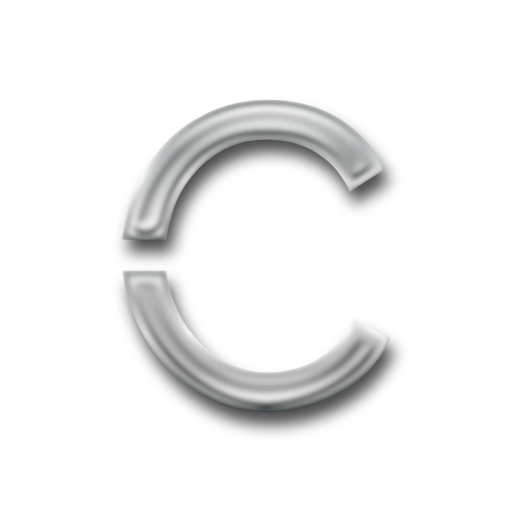
t = 0.00 s
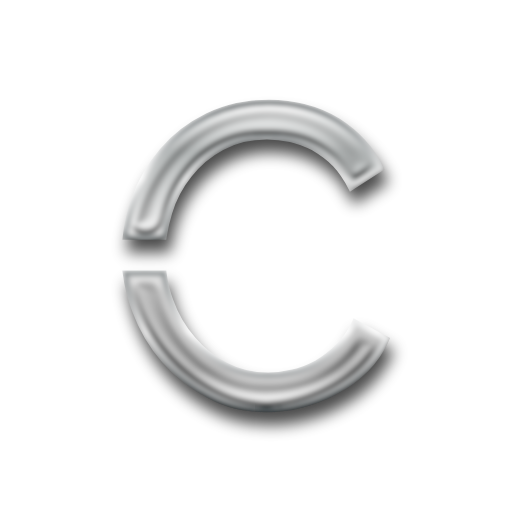
t = 0.63 s
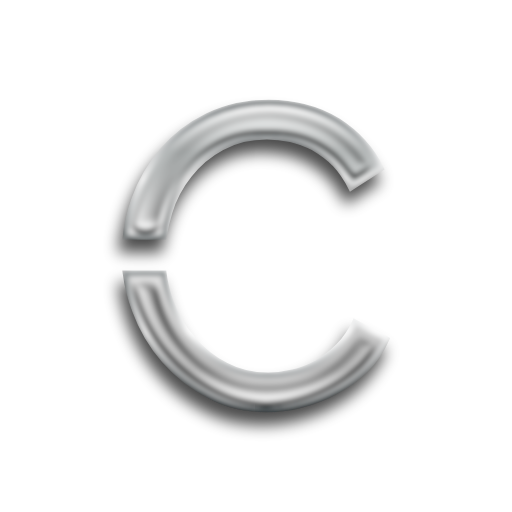
t = 1.88 s
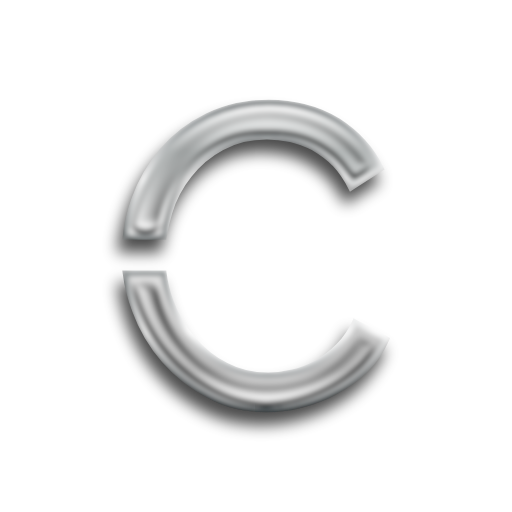
t = 2.50 s
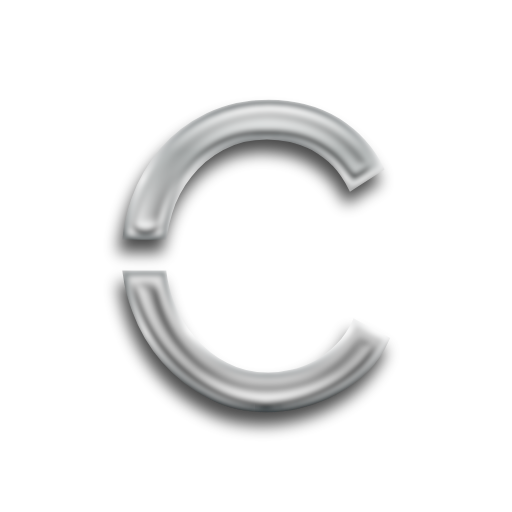
t = 3.13 s
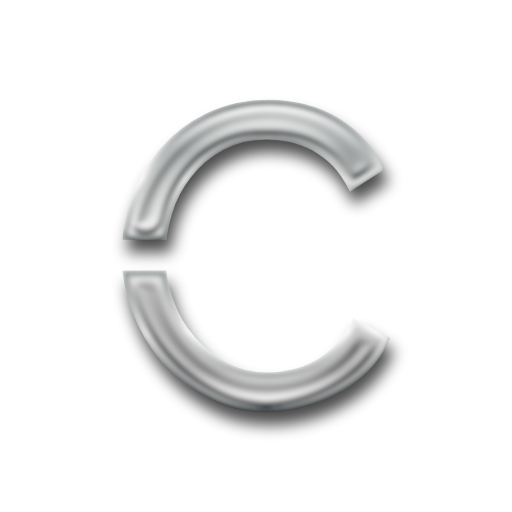
t = 4.38 s

The animated SVG that drew these frames (rendered in a browser with its animation timeline set to each time). Animation: 2 SMIL elements (animate=1,animateTransform=1); one cycle of 5.00 s, repeats indefinitely.

<?xml version="1.0" encoding="utf-8"?>
<svg version="1.1" xmlns:cc="http://creativecommons.org/ns#" xmlns:dc="http://purl.org/dc/elements/1.1/" xmlns:rdf="http://www.w3.org/1999/02/22-rdf-syntax-ns#" xmlns="http://www.w3.org/2000/svg" xmlns:xlink="http://www.w3.org/1999/xlink" x="0px" y="0px" viewBox="0 0 200 200" xml:space="preserve">
<defs>
    <linearGradient id="gradient1" x1="0%" y1="0%" x2="0" y2="100%">
      <stop offset="0%" stop-color="#ffffff" />
      <stop offset="16%" stop-color="#b4b8b8" />
      <stop offset="43%" stop-color="#f3f3f3" />
      <stop offset="87%" stop-color="#bababa" />
      <stop offset="100%" stop-color="#ffffff" />
    </linearGradient>
	<linearGradient id="gradient2" x1="0%" y1="0%" x2="0%" y2="100%">
      <stop offset="0%" stop-color="#535b5e" />
      <stop offset="25%" stop-color="#fefefe" />
      <stop offset="50%" stop-color="#636b6d" />
      <stop offset="75%" stop-color="#fdfdfd" />
      <stop offset="100%" stop-color="#535b5e" />
    </linearGradient>
  <filter id="chrome">

	<!-- inner glow -->
	<feOffset result="inner-glow" in="SourceGraphic" dx="0" dy="20" />
	<feFlood flood-color="#ffffff" result="flood-white" />
	<feComposite operator="out" in="flood-white" in2="SourceAlpha" result="comp" />
	<feOffset result="comp" in="comp" dx="0" dy="4" />
	<feMorphology in="comp" result="comp" operator="dilate" radius="2" />
	<feGaussianBlur in="comp" result="comp" stdDeviation="2" />
	<feComposite operator="in" in="comp" in2="SourceAlpha" result="comp" />
    <feBlend in="SourceGraphic" in2="comp" mode="screen" />
	
	<!-- bevel -->
	<feGaussianBlur stdDeviation="3" in="SourceAlpha" result="bumpMap"/>
	<feMorphology in="bumpMap" result="bumpMap" operator="erode" radius="2" />
	
	<feComponentTransfer in="bumpMap" result="bumpMap">
	<feFuncA type="table" tableValues="0 .5 0 .5 0" />
	</feComponentTransfer>
	<feDiffuseLighting in="bumpMap" 
					  surfaceScale="1"
					  diffuseConstant="3"
					  result="shading">
		<fePointLight id="light" x="0" y="-100" z="50">
		<animate attributeName="x" values="0;200;0" dur="5s" calcMode="spline"
						keySplines=".73 .18 .24 .87;
									.73 .18 .24 .87;" repeatCount="indefinite" /> 
		</fePointLight>
	  </feDiffuseLighting>
	<feBlend in="flood-white" in2="shading" mode="multiply" result="comp2" />
	<feBlend in="comp2" in2="comp" result="output" mode="screen" />
	<feBlend in="output" in2="SourceGraphic" result="output" mode="multiply" />
	<feGaussianBlur in="output" result="output" stdDeviation="1" />
	<feComposite operator="in" in="output" in2="SourceAlpha" result="output" />
  </filter>
  
<filter id="shadow" x="-50%" y="-50%" width="200%" height="200%">
  <feGaussianBlur in="SourceGraphic" stdDeviation="3" />
</filter>
</defs>
<path d="m104.92 40c-9 0-16.832 1.8327-23.832 5.166-7.1667 3.5-13.001 8.0013-17.834 13.668-4.8333 5.6666-8.5 12-11 19-1.8333 5-2.834 9.9987-3.334 14.832h15.164c0.5-3.1667 1.166-6.3333 2.166-9.5 1.6667-5.5 4.334-10.499 7.834-14.832 3.3333-4.3333 7.666-8.0013 12.666-10.668s10.833-4.166 17.5-4.166c3 0 5.9994 0.33333 9.166 1 3 0.66667 6 1.834 9 3.334 2.8333 1.6667 5.668 3.666 8.168 6.166 2.5 2.6667 4.6666 5.8333 6.5 9.5l11.832-7.666c-3.66-7.667-9.33-13.835-16.83-18.668-7.66-4.667-16.66-7.166-27.16-7.166zm-56.004 66.67c0.66667 5 1.8347 9.8346 3.668 14.668 2.6666 7.3333 6.5 13.833 11.5 19.5 5 5.6667 10.833 10.332 17.666 13.832 6.6666 3.6667 14.167 5.334 22.334 5.334 4.5 0 9.1667-0.50066 14-1.834 4.6666-1.1667 9.1667-2.832 13.5-5.332 4.3333-2.1667 8.1667-5.1667 11.5-8.5s6-7.334 8-11.834l-12.5-6.834c-1.6666 3.6667-3.8334 6.8333-6.5 9.5-2.6667 2.6667-5.5006 4.8333-8.334 6.5-3.1667 1.6667-6.1667 3.0013-9.5 3.668-3.3333 0.83334-6.5 1.166-9.5 1.166-6 0-11.334-1.1673-16.334-3.834-5-2.5-9.3333-5.9987-13-10.332-3.8333-4.3333-6.666-9.1673-8.666-14.834-1.3333-3.5-2.166-7.0007-2.666-10.834z" transform="translate(3 5)" fill="#000000" stroke="#000000" stroke-width="2" filter="url(#shadow)" opacity="0.7">
<animateTransform attributeName="transform"
                          attributeType="XML"
                          type="translate"
                          from="2 5"
                          to="2 5"
						  values="2 5; -2 5; 2 5" dur="5s" calcMode="spline"	keySplines=".73 .18 .24 .87; .73 .18 .24 .87;" repeatCount="indefinite" />
</path>
<path d="m104.92 40c-9 0-16.832 1.8327-23.832 5.166-7.1667 3.5-13.001 8.0013-17.834 13.668-4.8333 5.6666-8.5 12-11 19-1.8333 5-2.834 9.9987-3.334 14.832h15.164c0.5-3.1667 1.166-6.3333 2.166-9.5 1.6667-5.5 4.334-10.499 7.834-14.832 3.3333-4.3333 7.666-8.0013 12.666-10.668s10.833-4.166 17.5-4.166c3 0 5.9994 0.33333 9.166 1 3 0.66667 6 1.834 9 3.334 2.8333 1.6667 5.668 3.666 8.168 6.166 2.5 2.6667 4.6666 5.8333 6.5 9.5l11.832-7.666c-3.66-7.667-9.33-13.835-16.83-18.668-7.66-4.667-16.66-7.166-27.16-7.166zm-56.004 66.67c0.66667 5 1.8347 9.8346 3.668 14.668 2.6666 7.3333 6.5 13.833 11.5 19.5 5 5.6667 10.833 10.332 17.666 13.832 6.6666 3.6667 14.167 5.334 22.334 5.334 4.5 0 9.1667-0.50066 14-1.834 4.6666-1.1667 9.1667-2.832 13.5-5.332 4.3333-2.1667 8.1667-5.1667 11.5-8.5s6-7.334 8-11.834l-12.5-6.834c-1.6666 3.6667-3.8334 6.8333-6.5 9.5-2.6667 2.6667-5.5006 4.8333-8.334 6.5-3.1667 1.6667-6.1667 3.0013-9.5 3.668-3.3333 0.83334-6.5 1.166-9.5 1.166-6 0-11.334-1.1673-16.334-3.834-5-2.5-9.3333-5.9987-13-10.332-3.8333-4.3333-6.666-9.1673-8.666-14.834-1.3333-3.5-2.166-7.0007-2.666-10.834z" fill="url(#gradient1)" stroke="url(#gradient2)" stroke-width="2" filter="url(#chrome)" />
</svg>